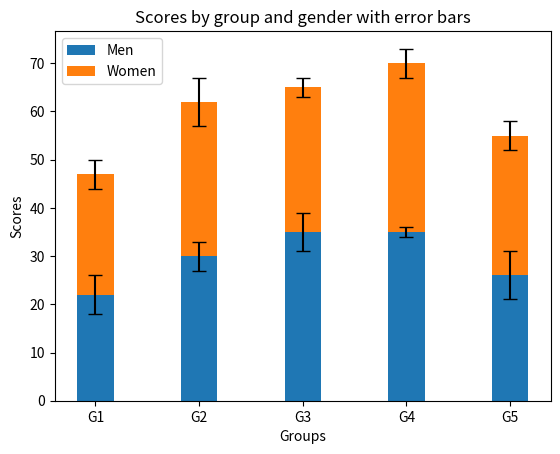

The matplotlib source for this figure:
import numpy as np
import matplotlib.pyplot as plt
means_men = [22, 30, 35, 35, 26]
means_women = [25, 32, 30, 35, 29]
std_men = [4, 3, 4, 1, 5]
std_women = [3, 5, 2, 3, 3]
ind = np.arange(len(means_men)) 
width = 0.35
fig, ax = plt.subplots()
men_bars = ax.bar(ind, means_men, width, yerr=std_men, label='Men', capsize=5)
women_bars = ax.bar(ind, means_women, width, bottom=means_men, yerr=std_women, label='Women', capsize=5)
ax.set_xlabel('Groups')
ax.set_ylabel('Scores')
ax.set_title('Scores by group and gender with error bars')
ax.set_xticks(ind)
ax.set_xticklabels(('G1', 'G2', 'G3', 'G4', 'G5'))
ax.legend()
plt.show()
